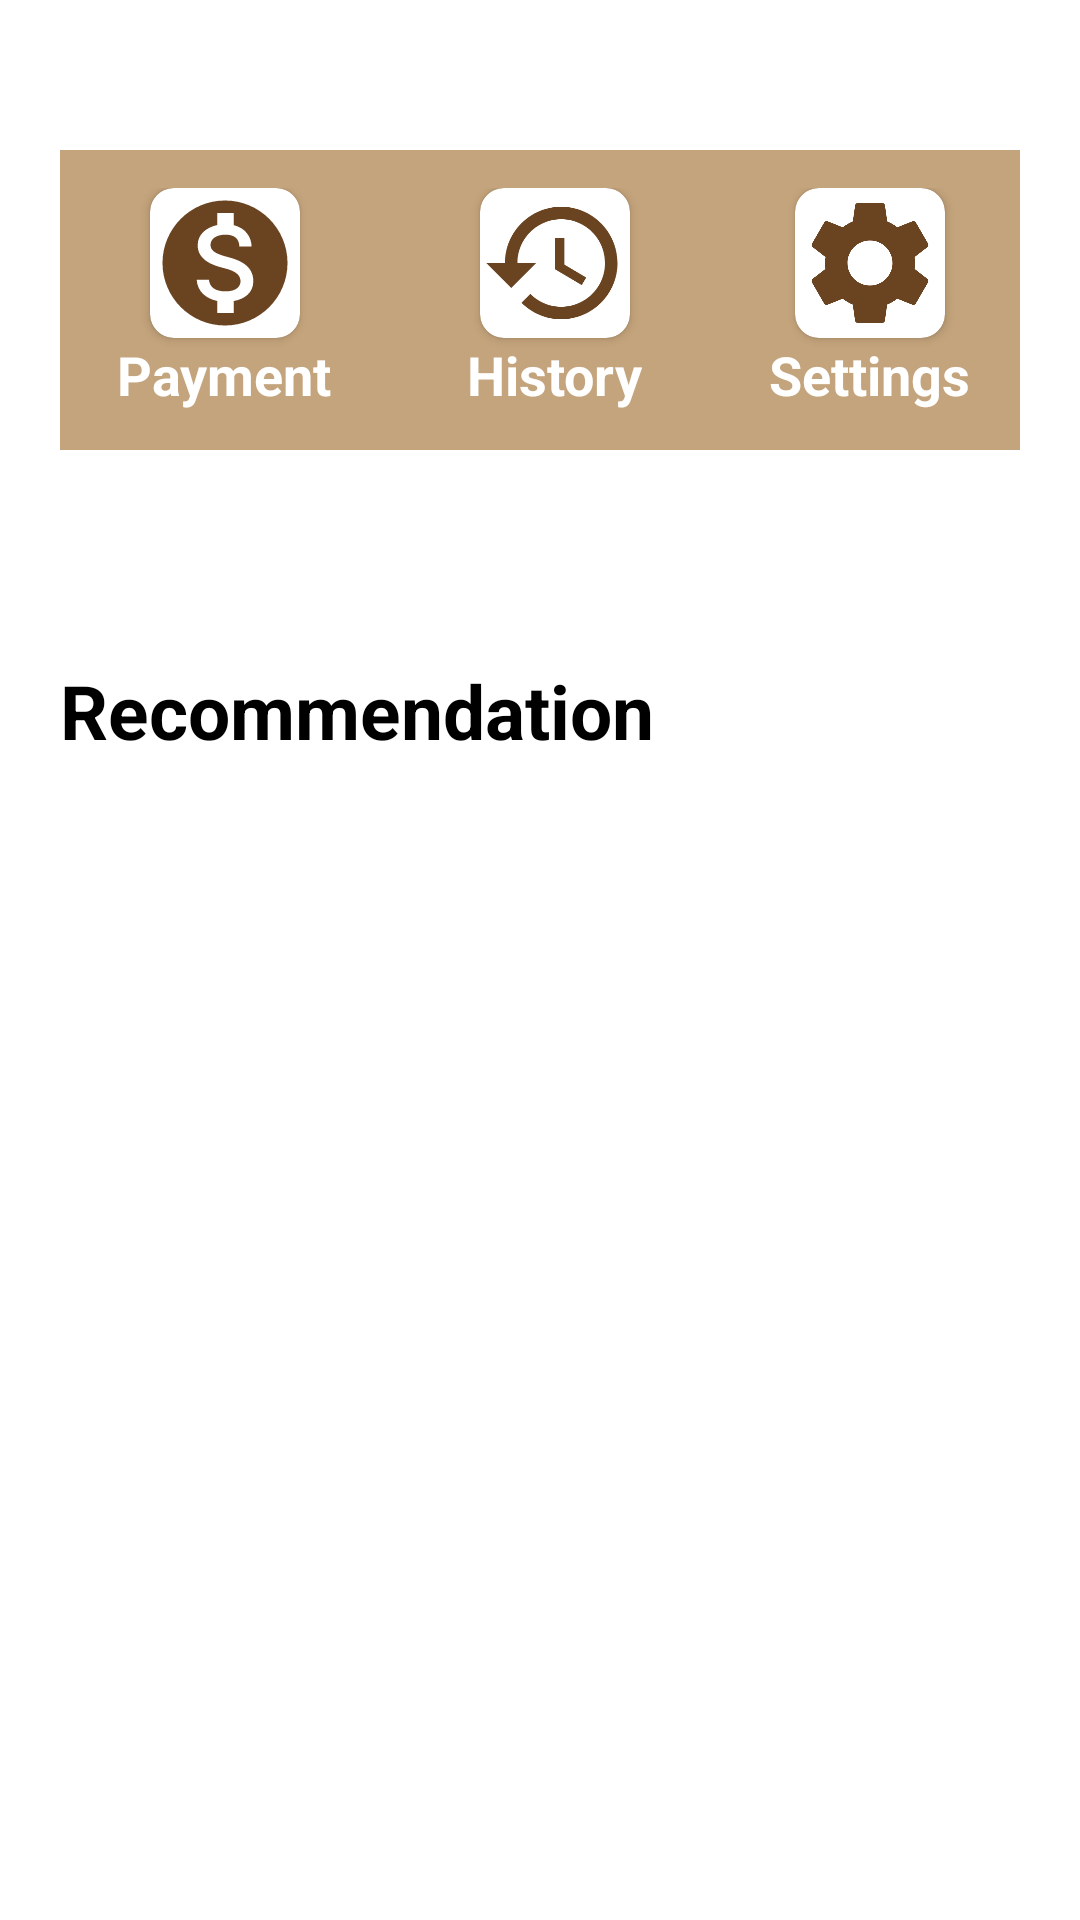

Produce the Android XML layout that renders to this screen, including the resource entries it uses.
<!-- AndroidManifest.xml: application theme Theme.Responsi_MP3 -->
<!-- res/layout/fragment_home.xml -->
<?xml version="1.0" encoding="utf-8"?>
<RelativeLayout xmlns:android="http://schemas.android.com/apk/res/android"
    xmlns:app="http://schemas.android.com/apk/res-auto"
    xmlns:tools="http://schemas.android.com/tools"
    android:layout_width="match_parent"
    android:layout_height="match_parent"
    tools:context=".fragment.HomeFragment">

    <LinearLayout
        android:id="@+id/linear"
        android:layout_width="match_parent"
        android:layout_height="200dp"
        android:gravity="center"
        android:orientation="horizontal">

        <LinearLayout
            android:id="@+id/linear1"
            android:layout_width="match_parent"
            android:layout_height="100dp"
            android:layout_margin="20dp"
            android:background="@color/brown_80"
            android:gravity="center"
            android:orientation="horizontal">

            <LinearLayout
                android:layout_width="wrap_content"
                android:layout_height="wrap_content"
                android:gravity="center"
                android:orientation="vertical">

                <androidx.cardview.widget.CardView
                    android:id="@+id/payment"
                    android:layout_width="50dp"
                    android:layout_height="50dp"
                    android:layout_marginStart="30dp"
                    android:layout_marginEnd="30dp"
                    android:clickable="true"
                    app:cardCornerRadius="8dp">

                    <ImageView
                        android:layout_width="match_parent"
                        android:layout_height="match_parent"
                        android:src="@drawable/ic_payment" />

                </androidx.cardview.widget.CardView>

                <TextView
                    android:layout_width="wrap_content"
                    android:layout_height="wrap_content"
                    android:gravity="center_horizontal"
                    android:text="Payment"
                    android:textAlignment="center"
                    android:textColor="@color/white"
                    android:textSize="18sp"
                    android:textStyle="bold" />

            </LinearLayout>

            <LinearLayout
                android:layout_width="wrap_content"
                android:layout_height="wrap_content"
                android:gravity="center"
                android:orientation="vertical">

                <androidx.cardview.widget.CardView
                    android:id="@+id/history"
                    android:layout_width="50dp"
                    android:layout_height="50dp"
                    android:layout_marginStart="30dp"
                    android:layout_marginEnd="30dp"
                    android:clickable="true"
                    app:cardCornerRadius="8dp">

                    <ImageView
                        android:layout_width="match_parent"
                        android:layout_height="match_parent"
                        android:src="@drawable/ic_history" />

                </androidx.cardview.widget.CardView>

                <TextView
                    android:layout_width="wrap_content"
                    android:layout_height="wrap_content"
                    android:gravity="center_horizontal"
                    android:text="History"
                    android:textAlignment="center"
                    android:textColor="@color/white"
                    android:textSize="18sp"
                    android:textStyle="bold" />

            </LinearLayout>

            <LinearLayout
                android:layout_width="wrap_content"
                android:layout_height="wrap_content"
                android:gravity="center"
                android:orientation="vertical">

                <androidx.cardview.widget.CardView
                    android:id="@+id/Settings"
                    android:layout_width="50dp"
                    android:layout_height="50dp"
                    android:layout_marginStart="30dp"
                    android:layout_marginEnd="30dp"
                    android:clickable="true"
                    app:cardCornerRadius="8dp">

                    <ImageView
                        android:layout_width="match_parent"
                        android:layout_height="match_parent"
                        android:src="@drawable/ic_settings" />

                </androidx.cardview.widget.CardView>

                <TextView
                    android:layout_width="wrap_content"
                    android:layout_height="wrap_content"
                    android:gravity="center_horizontal"
                    android:text="Settings"
                    android:textAlignment="center"
                    android:textColor="@color/white"
                    android:textSize="18sp"
                    android:textStyle="bold" />

            </LinearLayout>
        </LinearLayout>

    </LinearLayout>

    <TextView
        android:id="@+id/txt_recommen"
        android:layout_width="wrap_content"
        android:layout_height="wrap_content"
        android:layout_below="@id/linear"
        android:layout_marginLeft="20dp"
        android:layout_marginTop="20dp"
        android:text="Recommendation"
        android:textColor="@color/black"
        android:textSize="25sp"
        android:textStyle="bold" />

    <androidx.recyclerview.widget.RecyclerView
        android:id="@+id/rvHome"
        android:layout_width="match_parent"
        android:layout_height="wrap_content"
        android:layout_below="@id/txt_recommen"
        android:layout_marginStart="50dp"
        android:layout_marginTop="15dp"
        android:layout_marginEnd="30dp"
        android:layout_marginBottom="55dp"
        android:paddingBottom="20dp"
        app:spanCount="2" />


</RelativeLayout>
<!-- resources referenced by this layout -->
<resources>
  <color name="black">#FF000000</color>
  <color name="brown_80">#c4a47c</color>
  <color name="white">#FFFFFFFF</color>
  <!-- drawable ic_history (drawable) -->
  <vector android:height="24dp" android:tint="#6a4421"
      android:viewportHeight="24" android:viewportWidth="24"
      android:width="24dp" xmlns:android="http://schemas.android.com/apk/res/android">
      <path android:fillColor="@android:color/white" android:pathData="M13,3c-4.97,0 -9,4.03 -9,9L1,12l3.89,3.89 0.07,0.14L9,12L6,12c0,-3.87 3.13,-7 7,-7s7,3.13 7,7 -3.13,7 -7,7c-1.93,0 -3.68,-0.79 -4.94,-2.06l-1.42,1.42C8.27,19.99 10.51,21 13,21c4.97,0 9,-4.03 9,-9s-4.03,-9 -9,-9zM12,8v5l4.28,2.54 0.72,-1.21 -3.5,-2.08L13.5,8L12,8z"/>
  </vector>
  <!-- drawable ic_payment (drawable) -->
  <vector android:height="24dp" android:tint="#6a4421"
      android:viewportHeight="24" android:viewportWidth="24"
      android:width="24dp" xmlns:android="http://schemas.android.com/apk/res/android">
      <path android:fillColor="@android:color/white" android:pathData="M12,2C6.48,2 2,6.48 2,12s4.48,10 10,10 10,-4.48 10,-10S17.52,2 12,2zM13.41,18.09L13.41,20h-2.67v-1.93c-1.71,-0.36 -3.16,-1.46 -3.27,-3.4h1.96c0.1,1.05 0.82,1.87 2.65,1.87 1.96,0 2.4,-0.98 2.4,-1.59 0,-0.83 -0.44,-1.61 -2.67,-2.14 -2.48,-0.6 -4.18,-1.62 -4.18,-3.67 0,-1.72 1.39,-2.84 3.11,-3.21L10.74,4h2.67v1.95c1.86,0.45 2.79,1.86 2.85,3.39L14.3,9.34c-0.05,-1.11 -0.64,-1.87 -2.22,-1.87 -1.5,0 -2.4,0.68 -2.4,1.64 0,0.84 0.65,1.39 2.67,1.91s4.18,1.39 4.18,3.91c-0.01,1.83 -1.38,2.83 -3.12,3.16z"/>
  </vector>
  <!-- drawable ic_settings (drawable) -->
  <vector android:height="24dp" android:tint="#6a4421"
      android:viewportHeight="24" android:viewportWidth="24"
      android:width="24dp" xmlns:android="http://schemas.android.com/apk/res/android">
      <path android:fillColor="@android:color/white" android:pathData="M19.14,12.94c0.04,-0.3 0.06,-0.61 0.06,-0.94c0,-0.32 -0.02,-0.64 -0.07,-0.94l2.03,-1.58c0.18,-0.14 0.23,-0.41 0.12,-0.61l-1.92,-3.32c-0.12,-0.22 -0.37,-0.29 -0.59,-0.22l-2.39,0.96c-0.5,-0.38 -1.03,-0.7 -1.62,-0.94L14.4,2.81c-0.04,-0.24 -0.24,-0.41 -0.48,-0.41h-3.84c-0.24,0 -0.43,0.17 -0.47,0.41L9.25,5.35C8.66,5.59 8.12,5.92 7.63,6.29L5.24,5.33c-0.22,-0.08 -0.47,0 -0.59,0.22L2.74,8.87C2.62,9.08 2.66,9.34 2.86,9.48l2.03,1.58C4.84,11.36 4.8,11.69 4.8,12s0.02,0.64 0.07,0.94l-2.03,1.58c-0.18,0.14 -0.23,0.41 -0.12,0.61l1.92,3.32c0.12,0.22 0.37,0.29 0.59,0.22l2.39,-0.96c0.5,0.38 1.03,0.7 1.62,0.94l0.36,2.54c0.05,0.24 0.24,0.41 0.48,0.41h3.84c0.24,0 0.44,-0.17 0.47,-0.41l0.36,-2.54c0.59,-0.24 1.13,-0.56 1.62,-0.94l2.39,0.96c0.22,0.08 0.47,0 0.59,-0.22l1.92,-3.32c0.12,-0.22 0.07,-0.47 -0.12,-0.61L19.14,12.94zM12,15.6c-1.98,0 -3.6,-1.62 -3.6,-3.6s1.62,-3.6 3.6,-3.6s3.6,1.62 3.6,3.6S13.98,15.6 12,15.6z"/>
  </vector>
  <style name="Theme.Responsi_MP3" parent="Theme.MaterialComponents.DayNight.DarkActionBar">
          
          <item name="colorPrimary">@color/brown_100</item>
          <item name="colorPrimaryVariant">@color/brown_90</item>
          <item name="colorOnPrimary">@color/brown_light</item>
          
          <item name="colorSecondary">@color/teal_200</item>
          <item name="colorSecondaryVariant">@color/teal_700</item>
          <item name="colorOnSecondary">@color/black</item>
          
          <item name="android:statusBarColor" tools:targetApi="l">?attr/colorPrimaryVariant</item>
          
      </style>
  <color name="brown_100">#6a4421</color>
  <color name="brown_90">#8d623a</color>
  <color name="brown_light">#eacc92</color>
  <color name="teal_200">#FF03DAC5</color>
  <color name="teal_700">#FF018786</color>
</resources>
